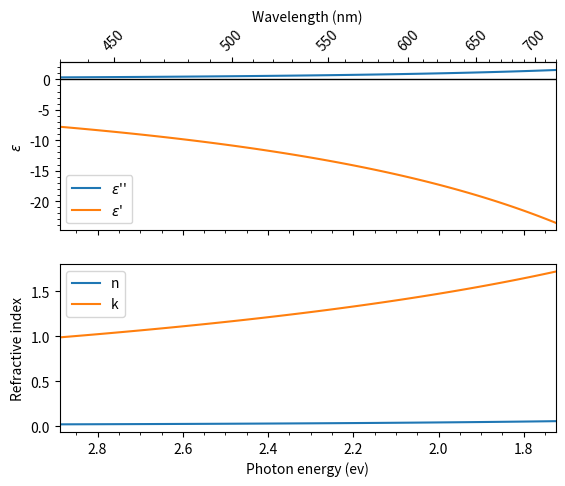

Generate this figure with matplotlib:
import matplotlib.pyplot as plt
import numpy as np

# -*- coding: utf-8 -*-

"""
To-do list
- Determine bound electron component
    - https://link.aps.org/accepted/10.1103/PhysRevB.86.235147
"""

class Drude():
  def __init__(self, plasma_frequency=1.3 * 10**(16), gamma_bulk=1.64 * 10**(14), data_range=np.linspace(1, 6, 100), is_range_wavelength=False):
    # Constants
    self.pi = np.pi
    self.h = 6.62607015 * 10**(-34) / (2*self.pi)
    self.c = 3 * 10**(8)
    self.e = 1.6 * 10**(-19)

    # Model parameters
    self.plasma_frequency = plasma_frequency
    self.gamma_bulk = gamma_bulk
    if is_range_wavelength == True:
      self.wavelength_in_nm = data_range
      self.photon_energy_ev = self.wavelength_in_nm_to_photon_energy_ev(self.wavelength_in_nm)
    else:
      self.photon_energy_ev = data_range
      self.wavelength_in_nm = self.photon_energy_ev_to_wavelength_in_nm(self.photon_energy_ev)
    self.frequency_rad = self.photon_energy_ev*self.e/self.h

    # Optical constants
    self.real_dielectric_function = self.calc_real_dielectric_function()
    self.imaginary_dielectric_function = self.calc_imaginary_dielectric_function()
    self.n = self.calc_n()
    self.k = self.calc_k()

  def photon_energy_ev_to_wavelength_in_nm(self, photon_energy_ev):
    return self.c / (photon_energy_ev*self.e/self.h/(2*self.pi))* 10**(9)

  def wavelength_in_nm_to_photon_energy_ev(self, wavelength_in_nm):
    return self.c / (wavelength_in_nm/10**9)*2*self.pi*self.h/self.e
  
  def calc_real_dielectric_function(self):
    return 1 - self.plasma_frequency**2 / (self.frequency_rad**2 + self.gamma_bulk**2)
  
  def calc_imaginary_dielectric_function(self):
    return self.plasma_frequency**2*self.gamma_bulk / (self.frequency_rad*(self.frequency_rad**2 + self.gamma_bulk**2))
  
  def calc_n(self):
    return np.sqrt(np.sqrt(self.real_dielectric_function**2 + self.imaginary_dielectric_function**2)+self.real_dielectric_function)/4
  
  def calc_k(self):
    return np.sqrt(np.sqrt(self.real_dielectric_function**2 + self.imaginary_dielectric_function**2)-self.real_dielectric_function)/4

  def plot_optical_constants(self):
    ## Plotting
    fig, ax = plt.subplots(2, 1, sharex=True)

    # Plot for dielectric function
    ax[0].plot(self.photon_energy_ev, self.imaginary_dielectric_function, label=r"$\epsilon$''")
    ax[0].plot(self.photon_energy_ev, self.real_dielectric_function, label=r"$\epsilon$'")
    ax[0].plot(self.plasma_frequency*self.h/self.e, 0, "rx")
    ax[0].axhline(0, color="black", lw=1)
    ax[0].set_ylabel("$\epsilon$")
    #ax[0].set_ylim((-8, 8))
    ax[0].legend()
    ax[0].minorticks_on()
    ax[0].set_xlim((self.photon_energy_ev[0], self.photon_energy_ev[-1]))

    # Plot for refractive indices
    ax[1].plot(self.photon_energy_ev, self.n, label="n")
    ax[1].plot(self.photon_energy_ev, self.k, label="k")
    ax[1].legend()
    ax[1].set_ylabel("Refractive index")
    ax[1].set_xlabel("Photon energy (ev)")
    ax[1].set_xlim((self.photon_energy_ev[0], self.photon_energy_ev[-1]))

    # Set up secondary x-axis
    secax = ax[0].secondary_xaxis("top", functions=(self.photon_energy_ev_to_wavelength_in_nm, self.wavelength_in_nm_to_photon_energy_ev))
    secax.set_xlabel("Wavelength (nm)")
    secax.tick_params(axis="x", rotation=45)
    secax.minorticks_on()

    plt.show()

if __name__ == "__main__":
  wavelength_range = np.linspace(430, 720, 100)
  refractive_index_model = Drude(data_range=wavelength_range, is_range_wavelength=True)
  refractive_index_model.plot_optical_constants()